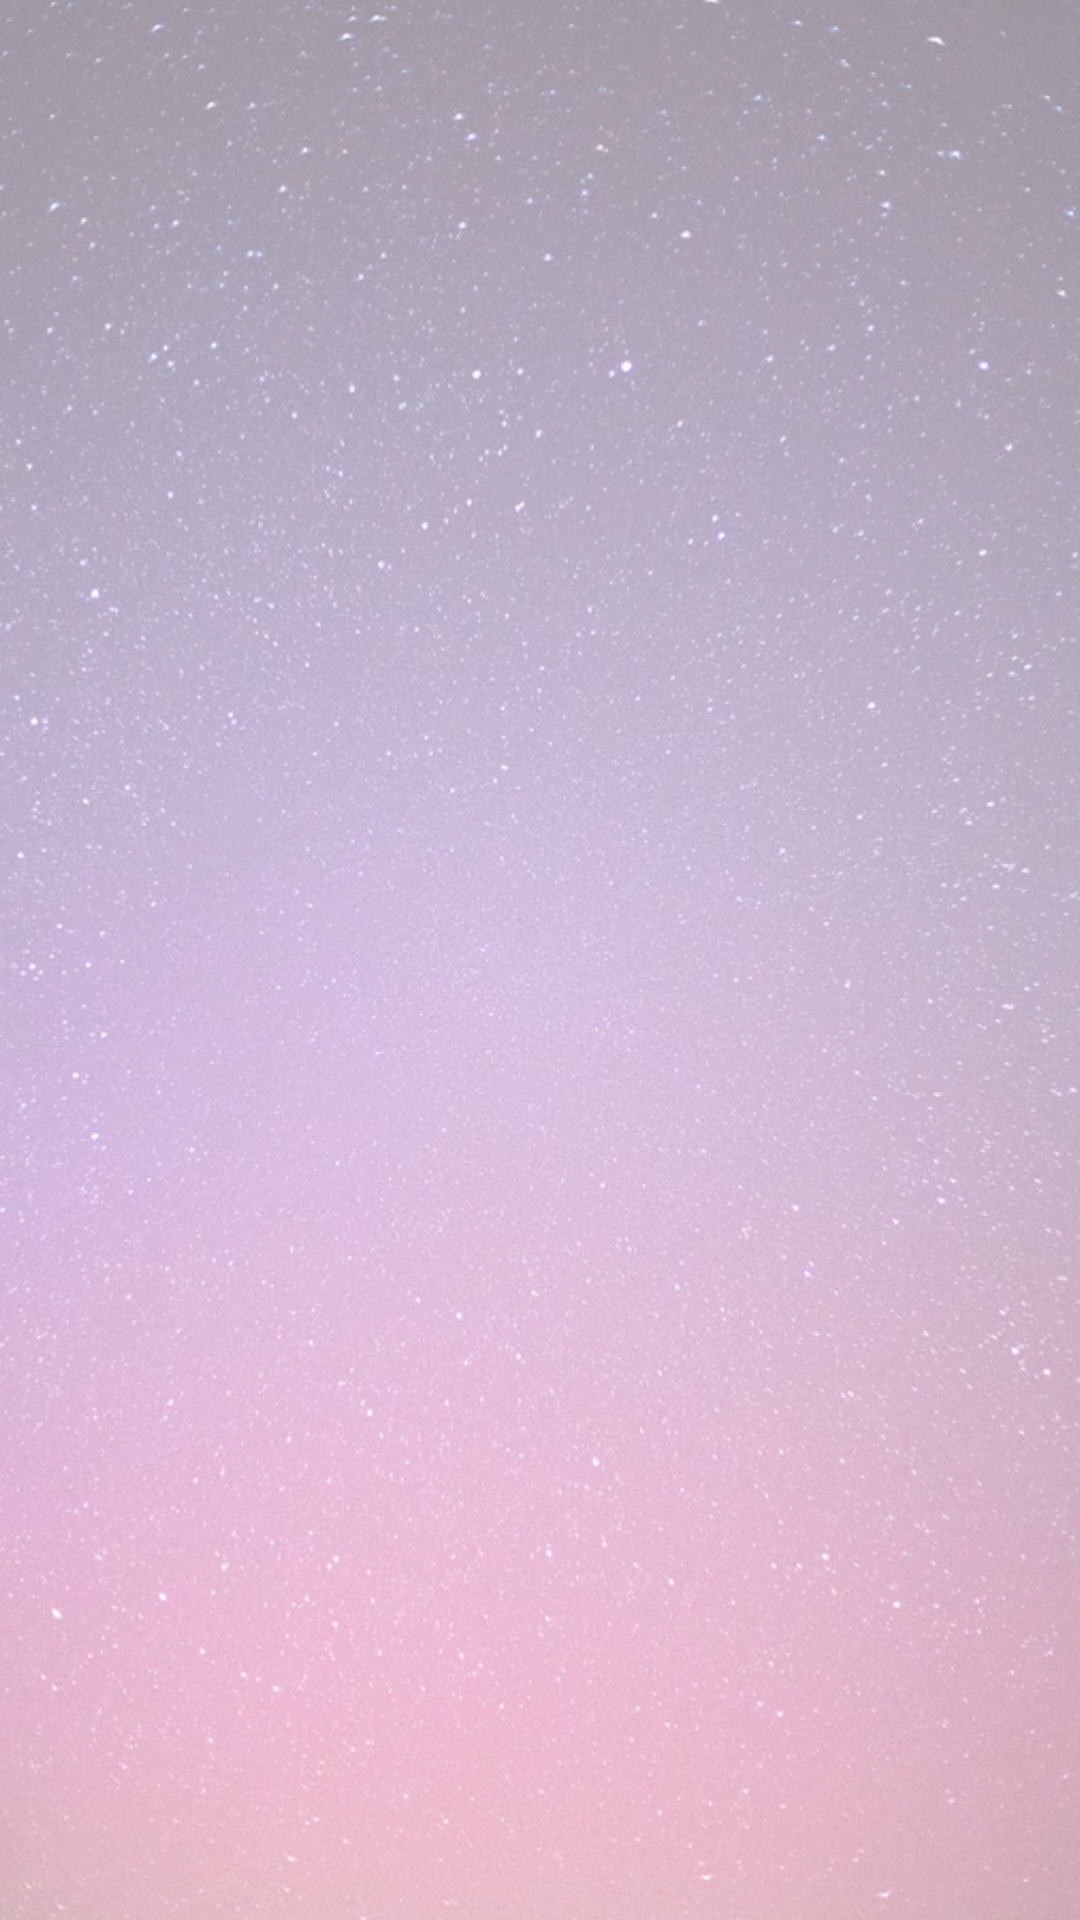

This screen was rendered from an Android layout file. Write that file and the resources it references.
<!-- AndroidManifest.xml: application theme Theme.CallingApp -->
<!-- res/layout/multi_include_background.xml -->
<?xml version="1.0" encoding="utf-8"?>
<ImageView
    xmlns:android="http://schemas.android.com/apk/res/android"
    android:orientation="vertical"
    android:layout_width="match_parent"
    android:layout_height="match_parent"
    android:src="@drawable/cabackground"
    android:scaleType="centerCrop"
    android:alpha=".40"
    android:contentDescription="@string/background_image"/>
<!-- resources referenced by this layout -->
<resources>
  <!-- drawable cabackground: webp bitmap (drawable-hdpi, 188692 bytes) -->
  <string name="background_image">Background Image</string>
  <style name="Theme.CallingApp" parent="Base.Theme.CallingApp" />
  <style name="Base.Theme.CallingApp" parent="Theme.Material3.DayNight.NoActionBar">
          
          
      </style>
</resources>
